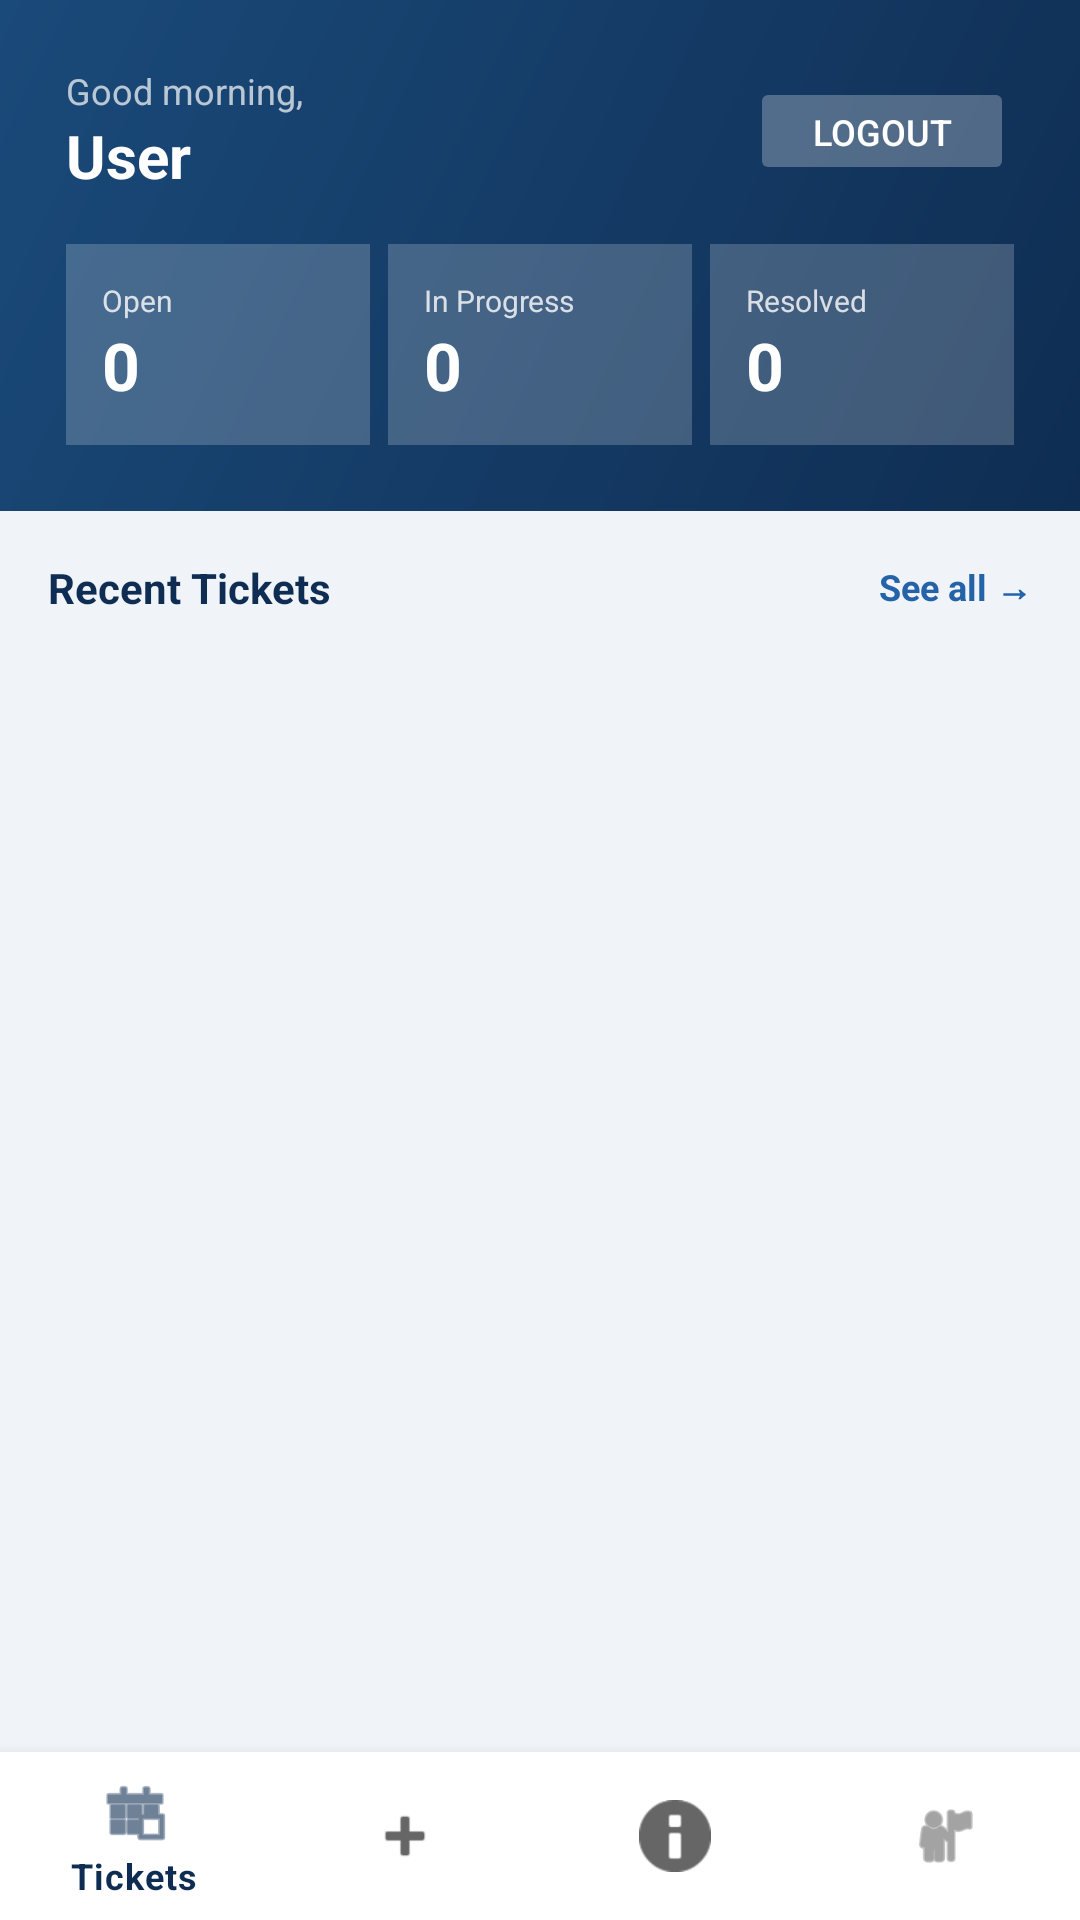

Reconstruct the res/layout file that produces this screen, plus the resources it refers to.
<!-- AndroidManifest.xml: application theme Theme.CTST -->
<!-- res/layout/activity_dashboard.xml -->
<?xml version="1.0" encoding="utf-8"?>
<LinearLayout xmlns:android="http://schemas.android.com/apk/res/android"
    xmlns:app="http://schemas.android.com/apk/res-auto"
    android:layout_width="match_parent" android:layout_height="match_parent"
    android:orientation="vertical" android:background="@color/bg">

    <ScrollView android:layout_width="match_parent" android:layout_height="0dp"
        android:layout_weight="1" android:clipToPadding="false">
        <LinearLayout android:layout_width="match_parent" android:layout_height="wrap_content"
            android:orientation="vertical">

            
            <LinearLayout android:layout_width="match_parent" android:layout_height="wrap_content"
                android:background="@drawable/nav_header_bg" android:padding="22dp"
                android:orientation="vertical">

                
                <LinearLayout android:layout_width="match_parent" android:layout_height="wrap_content"
                    android:orientation="horizontal" android:gravity="center_vertical"
                    android:layout_marginBottom="16dp">
                    <LinearLayout android:layout_width="0dp" android:layout_height="wrap_content"
                        android:layout_weight="1" android:orientation="vertical">
                        <TextView android:id="@+id/tvGreeting" android:layout_width="wrap_content"
                            android:layout_height="wrap_content" android:text="Good morning,"
                            android:textSize="12sp" android:textColor="#B3FFFFFF"/>
                        <TextView android:id="@+id/tvName" android:layout_width="wrap_content"
                            android:layout_height="wrap_content" android:text="User"
                            android:textSize="20sp" android:textStyle="bold"
                            android:textColor="@color/white"/>
                    </LinearLayout>
                    <Button android:id="@+id/btnLogout" android:layout_width="wrap_content"
                        android:layout_height="36dp" android:text="Logout"
                        android:textSize="12sp" android:textColor="@color/white"
                        android:backgroundTint="#44FFFFFF" android:stateListAnimator="@null"/>
                </LinearLayout>

                
                <LinearLayout android:layout_width="match_parent" android:layout_height="wrap_content"
                    android:orientation="horizontal">
                    <LinearLayout android:layout_width="0dp" android:layout_height="wrap_content"
                        android:layout_weight="1" android:layout_marginEnd="6dp"
                        android:orientation="vertical" android:background="#33FFFFFF"
                        android:padding="12dp">
                        <TextView android:layout_width="wrap_content" android:layout_height="wrap_content"
                            android:text="Open" android:textSize="10sp" android:textColor="#CCFFFFFF"/>
                        <TextView android:id="@+id/tvCountOpen" android:layout_width="wrap_content"
                            android:layout_height="wrap_content" android:text="0"
                            android:textSize="22sp" android:textStyle="bold" android:textColor="@color/white"/>
                    </LinearLayout>
                    <LinearLayout android:layout_width="0dp" android:layout_height="wrap_content"
                        android:layout_weight="1" android:layout_marginEnd="6dp"
                        android:orientation="vertical" android:background="#33FFFFFF"
                        android:padding="12dp">
                        <TextView android:layout_width="wrap_content" android:layout_height="wrap_content"
                            android:text="In Progress" android:textSize="10sp" android:textColor="#CCFFFFFF"/>
                        <TextView android:id="@+id/tvCountProgress" android:layout_width="wrap_content"
                            android:layout_height="wrap_content" android:text="0"
                            android:textSize="22sp" android:textStyle="bold" android:textColor="@color/white"/>
                    </LinearLayout>
                    <LinearLayout android:layout_width="0dp" android:layout_height="wrap_content"
                        android:layout_weight="1" android:orientation="vertical"
                        android:background="#33FFFFFF" android:padding="12dp">
                        <TextView android:layout_width="wrap_content" android:layout_height="wrap_content"
                            android:text="Resolved" android:textSize="10sp" android:textColor="#CCFFFFFF"/>
                        <TextView android:id="@+id/tvCountResolved" android:layout_width="wrap_content"
                            android:layout_height="wrap_content" android:text="0"
                            android:textSize="22sp" android:textStyle="bold" android:textColor="@color/white"/>
                    </LinearLayout>
                </LinearLayout>
            </LinearLayout>

            
            <LinearLayout android:layout_width="match_parent" android:layout_height="wrap_content"
                android:orientation="vertical" android:padding="16dp">

                <LinearLayout android:layout_width="match_parent" android:layout_height="wrap_content"
                    android:orientation="horizontal" android:gravity="center_vertical"
                    android:layout_marginBottom="12dp">
                    <TextView android:layout_width="0dp" android:layout_height="wrap_content"
                        android:layout_weight="1" android:text="Recent Tickets"
                        android:textSize="14sp" android:textStyle="bold" android:textColor="@color/navy"/>
                    <TextView android:id="@+id/tvSeeAll" android:layout_width="wrap_content"
                        android:layout_height="wrap_content" android:text="See all →"
                        android:textSize="12sp" android:textStyle="bold"
                        android:textColor="@color/navy_light"/>
                </LinearLayout>

                <androidx.recyclerview.widget.RecyclerView
                    android:id="@+id/rvTickets"
                    android:layout_width="match_parent" android:layout_height="wrap_content"
                    android:nestedScrollingEnabled="false"/>

                <TextView android:id="@+id/tvEmpty"
                    android:layout_width="match_parent" android:layout_height="wrap_content"
                    android:text="No tickets yet.\nTap Log to report an issue."
                    android:textSize="13sp" android:textColor="@color/muted"
                    android:gravity="center" android:padding="28dp" android:visibility="gone"/>
            </LinearLayout>
        </LinearLayout>
    </ScrollView>

    
    <com.google.android.material.bottomnavigation.BottomNavigationView
        android:id="@+id/bottomNav"
        android:layout_width="match_parent" android:layout_height="wrap_content"
        android:background="@color/surface" app:menu="@menu/bottom_nav_menu"/>
</LinearLayout>
<!-- resources referenced by this layout -->
<resources>
  <color name="bg">#F0F4F8</color>
  <color name="muted">#8899AA</color>
  <color name="navy">#0F2D52</color>
  <color name="navy_light">#2563A8</color>
  <color name="surface">#FFFFFF</color>
  <color name="white">#FFFFFF</color>
  <!-- drawable nav_header_bg (drawable) -->
  <?xml version="1.0" encoding="utf-8"?>
  <shape xmlns:android="http://schemas.android.com/apk/res/android">
      <gradient
          android:startColor="#0F2D52"
          android:endColor="#1A4A7A"
          android:angle="135"/>
  </shape>
  <style name="Theme.CTST" parent="Theme.MaterialComponents.DayNight.NoActionBar">
          <item name="colorPrimary">@color/navy</item>
          <item name="colorPrimaryVariant">@color/navy_mid</item>
          <item name="colorOnPrimary">@color/white</item>
          <item name="colorSecondary">@color/navy_light</item>
          <item name="colorOnSecondary">@color/white</item>
          <item name="android:colorBackground">@color/bg</item>
          <item name="android:statusBarColor">@color/navy</item>
          <item name="android:windowLightStatusBar">false</item>
      </style>
  <color name="navy_mid">#1A4A7A</color>
</resources>
